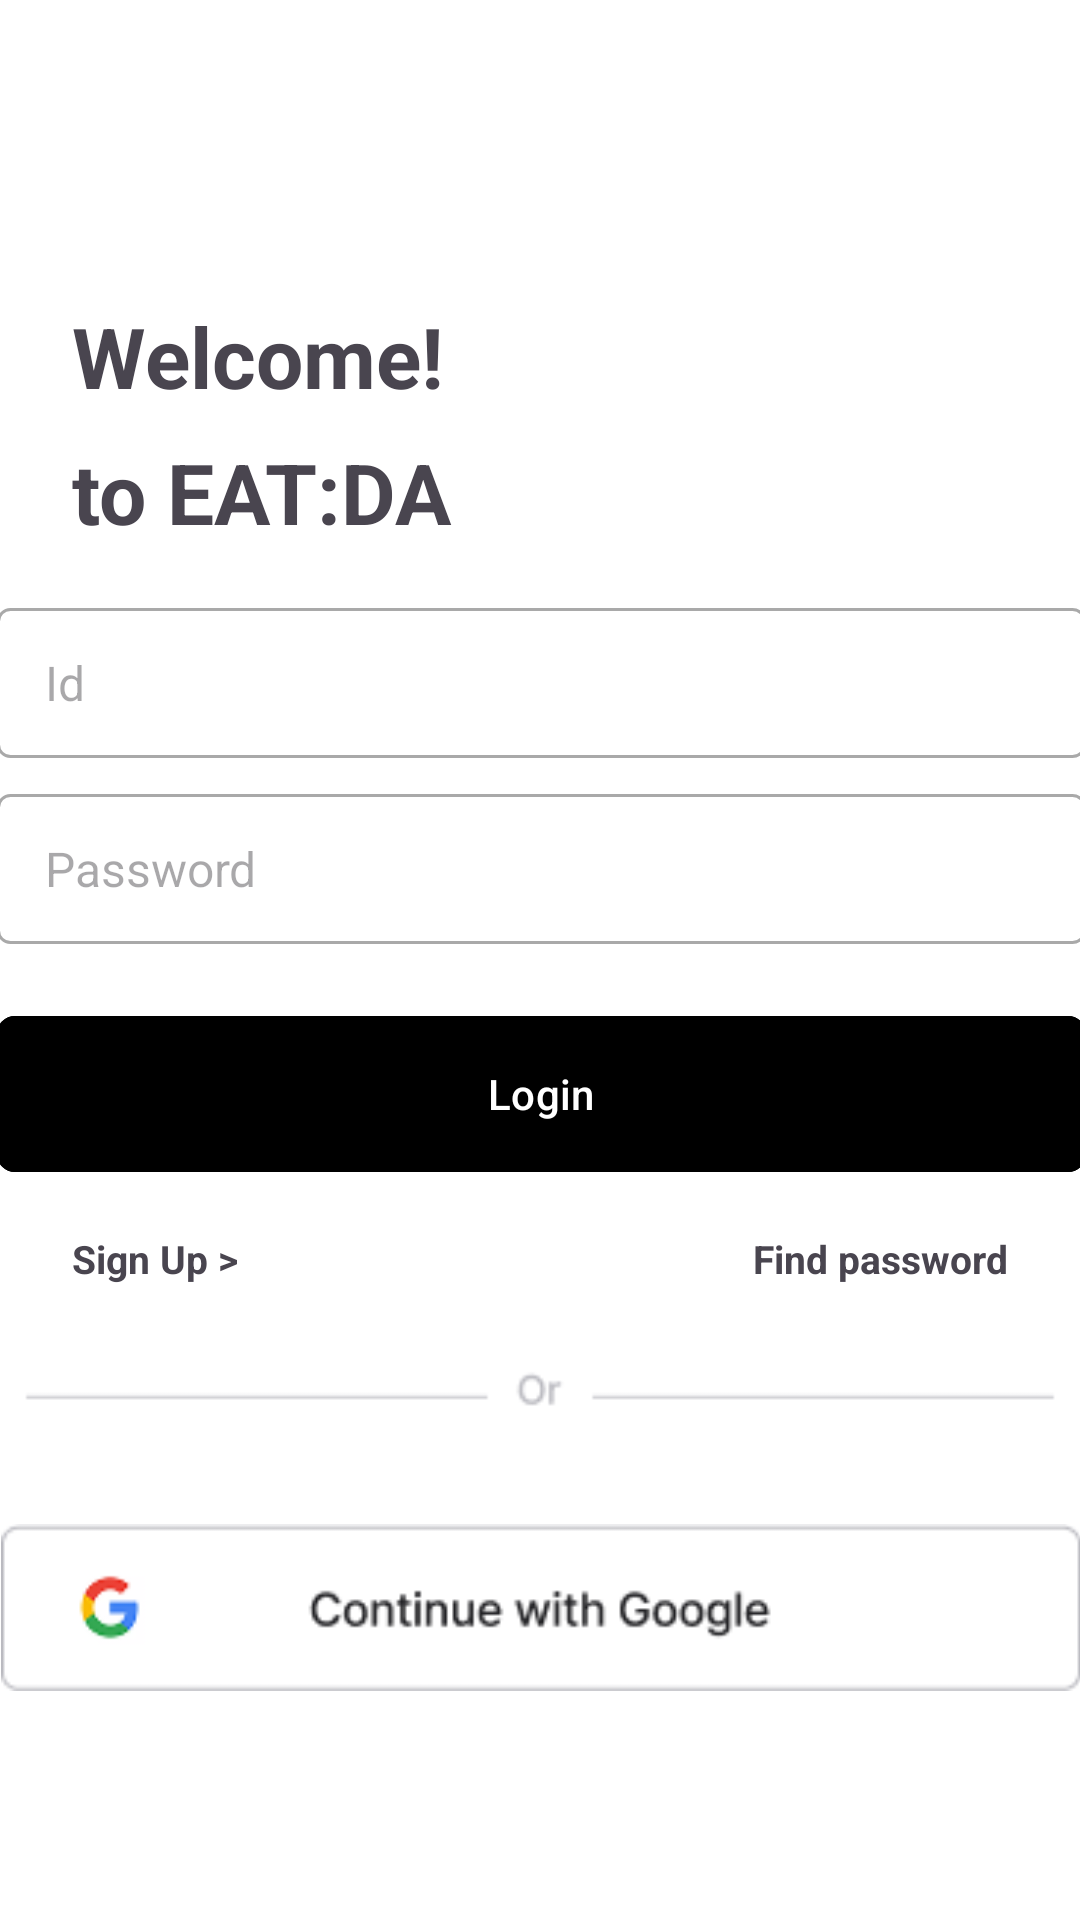

Reconstruct the res/layout file that produces this screen, plus the resources it refers to.
<!-- AndroidManifest.xml: application theme Theme.Eat_da -->
<!-- res/layout/activity_login.xml -->
<?xml version="1.0" encoding="utf-8"?>
<androidx.constraintlayout.widget.ConstraintLayout xmlns:android="http://schemas.android.com/apk/res/android"
    xmlns:app="http://schemas.android.com/apk/res-auto"
    xmlns:tools="http://schemas.android.com/tools"
    android:id="@+id/main"
    android:layout_width="match_parent"
    android:layout_height="match_parent"
    android:background="#FFFFFF"
    tools:context=".LoginActivity">

    <EditText
        android:id="@+id/et_email"
        android:layout_width="363dp"
        android:layout_height="50dp"
        android:layout_marginTop="20dp"
        android:background="@drawable/edit_text_background"
        android:ems="10"
        android:hint="Id"
        android:importantForAccessibility="yes"
        android:inputType="textEmailAddress"
        android:paddingLeft="16dp"
        android:textColor="#B0B0B0"
        android:textSize="16sp"
        app:layout_constraintEnd_toEndOf="parent"
        app:layout_constraintHorizontal_bias="0.458"
        app:layout_constraintStart_toStartOf="parent"
        app:layout_constraintTop_toBottomOf="@+id/textView" />

    <EditText
        android:id="@+id/et_pwd"
        android:layout_width="363dp"
        android:layout_height="50dp"
        android:layout_marginStart="41dp"
        android:layout_marginTop="12dp"
        android:background="@drawable/edit_text_background"
        android:ems="10"
        android:hint="Password"
        android:importantForAccessibility="yes"
        android:inputType="textPassword"
        android:paddingLeft="16dp"
        android:textColor="#B0B0B0"
        android:textSize="16sp"
        app:layout_constraintEnd_toEndOf="@+id/et_email"
        app:layout_constraintHorizontal_bias="1.0"
        app:layout_constraintStart_toStartOf="@+id/et_email"
        app:layout_constraintTop_toBottomOf="@+id/et_email" />

    <com.google.android.material.button.MaterialButton
        android:id="@+id/login"
        android:layout_width="363dp"
        android:layout_height="60dp"
        android:layout_marginTop="20dp"
        android:backgroundTint="@color/black"
        android:text="Login"
        app:cornerRadius="6dp"
        app:layout_constraintEnd_toEndOf="@+id/et_pwd"
        app:layout_constraintStart_toStartOf="@+id/et_pwd"
        app:layout_constraintTop_toBottomOf="@+id/et_pwd" />

    <TextView
        android:id="@+id/legistor"
        android:layout_width="wrap_content"
        android:layout_height="wrap_content"
        android:layout_marginStart="24dp"
        android:layout_marginTop="16dp"
        android:text="Sign Up >"
        android:textSize="13dp"
        android:textStyle="bold"
        app:iconTint="@color/design_default_color_error"
        app:layout_constraintStart_toStartOf="parent"
        app:layout_constraintTop_toBottomOf="@+id/login"
        app:rippleColor="#8C8C8C"
        app:strokeColor="#D9D9D9" />

    <TextView
        android:id="@+id/textView"
        android:layout_width="wrap_content"
        android:layout_height="wrap_content"
        android:layout_marginStart="24dp"
        android:layout_marginTop="8dp"
        android:text="to EAT:DA"
        android:textSize="28sp"
        android:textStyle="bold"
        app:layout_constraintStart_toStartOf="parent"
        app:layout_constraintTop_toBottomOf="@+id/textView2" />

    <TextView
        android:id="@+id/textView2"
        android:layout_width="wrap_content"
        android:layout_height="wrap_content"
        android:layout_marginStart="24dp"
        android:layout_marginTop="100dp"
        android:text="Welcome!"
        android:textSize="28sp"
        android:textStyle="bold"
        app:layout_constraintStart_toStartOf="parent"
        app:layout_constraintTop_toTopOf="parent" />

    <ImageView
        android:id="@+id/imageView"
        android:layout_width="wrap_content"
        android:layout_height="wrap_content"
        android:layout_marginTop="20dp"
        app:layout_constraintEnd_toEndOf="parent"
        app:layout_constraintHorizontal_bias="0.585"
        app:layout_constraintStart_toStartOf="parent"
        app:layout_constraintTop_toBottomOf="@+id/legistor"
        app:srcCompat="@drawable/orup" />

    <TextView
        android:id="@+id/findpasswd"
        android:layout_width="wrap_content"
        android:layout_height="wrap_content"
        android:layout_marginTop="16dp"
        android:layout_marginEnd="24dp"
        android:text="Find password"
        android:textSize="13dp"
        android:textStyle="bold"
        app:layout_constraintEnd_toEndOf="parent"
        app:layout_constraintTop_toBottomOf="@+id/login" />

    <ImageView
        android:id="@+id/btn_google_sign_in"
        android:layout_width="wrap_content"
        android:layout_height="wrap_content"
        android:layout_marginTop="24dp"
        app:layout_constraintEnd_toEndOf="@+id/login"
        app:layout_constraintStart_toStartOf="@+id/login"
        app:layout_constraintTop_toBottomOf="@+id/imageView"
        app:srcCompat="@drawable/googleloginup" />


</androidx.constraintlayout.widget.ConstraintLayout>
<!-- resources referenced by this layout -->
<resources>
  <color name="black">#FF000000</color>
  <!-- drawable edit_text_background (drawable) -->
  <?xml version="1.0" encoding="utf-8"?>
  <shape xmlns:android="http://schemas.android.com/apk/res/android">
      <solid android:color="#FFFFFF"/> 
      <stroke android:color="#A9A9A9" android:width="1dp"/> 
      <corners android:radius="4dp"/> 
  </shape>
  <!-- drawable googleloginup: png bitmap (drawable, 3997 bytes) -->
  <!-- drawable orup: png bitmap (drawable, 615 bytes) -->
  <style name="Theme.Eat_da" parent="Base.Theme.Eat_da" />
  <style name="Base.Theme.Eat_da" parent="Theme.Material3.DayNight.NoActionBar">
          
  
      </style>
</resources>
